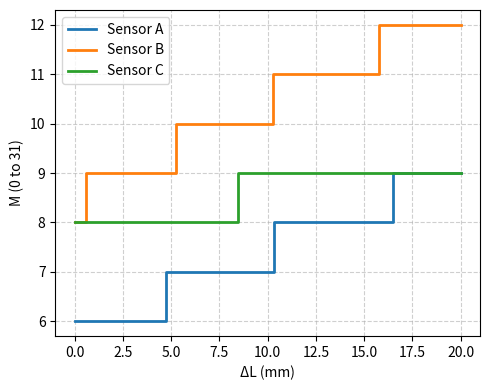

Source code (Python):
import numpy as np
import matplotlib.pyplot as plt

# Common parameters
Vin = 5.0   # Input Voltage (V)
Rk = 10.0   # kOhm (Known resistance)
ADC_MAX_LEVEL = 31  # 0 to 31
Delta_L = np.linspace(0.0, 20.0, 200)  # Extension from 0 to 20 mm

# Sensor parameters (A, B, C)
sensors = {
    "Sensor A": {"R0": 2, "L0": 50.0, "G": 2.4, "Rcp": 0.1},
    "Sensor B": {"R0": 3.5, "L0": 40.0, "G": 1.6, "Rcp": 0.1},
    "Sensor C": {"R0": 3, "L0": 40.0, "G": 0.6, "Rcp": 0.2},
}


plt.figure(figsize=(5, 4))

for label, params in sensors.items():
    R0 = params["R0"]
    L0 = params["L0"]
    G = params["G"]
    Rcp = params["Rcp"]

    # 1. Measured resistance
    Rm = R0 * (1 + G * (Delta_L / L0)) + 2 * Rcp

    # 2. Output voltage
    V_out = Vin * Rm / (Rk + Rm)

    # 3. Quantized ADC output
    M = np.round(ADC_MAX_LEVEL * (V_out / Vin))

    # Plot
    plt.plot(Delta_L, M, drawstyle='steps-post', linewidth=2, label=label)

# Labels, title, and legend
plt.xlabel('ΔL (mm)')
plt.ylabel('M (0 to 31)')
plt.grid(True, linestyle='--', alpha=0.6)
plt.legend()
plt.tight_layout()
plt.show()
